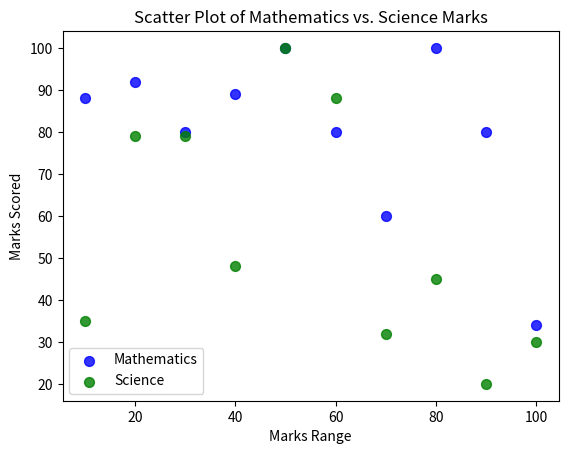

Recreate this plot in Python.
import matplotlib.pyplot as plt
math_marks = [88, 92, 80, 89, 100, 80, 60, 100, 80, 34]
science_marks = [35, 79, 79, 48, 100, 88, 32, 45, 20, 30]
marks_range = [10, 20, 30, 40, 50, 60, 70, 80, 90, 100]

plt.scatter(marks_range, math_marks, color='blue', label='Mathematics', s=50, alpha=0.8)
plt.scatter(marks_range, science_marks, color='green', label='Science', s=50, alpha=0.8)

plt.xlabel('Marks Range')
plt.ylabel('Marks Scored')
plt.title('Scatter Plot of Mathematics vs. Science Marks')

plt.legend()

plt.show()
